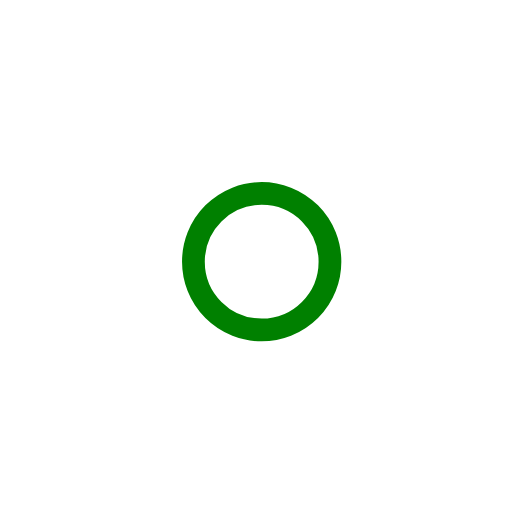
t = 0.00 s
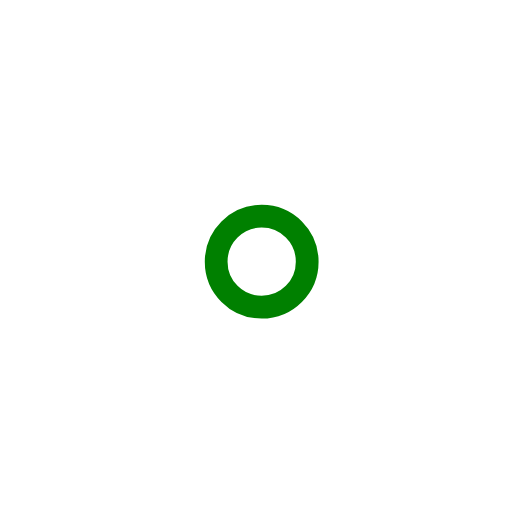
t = 1.00 s
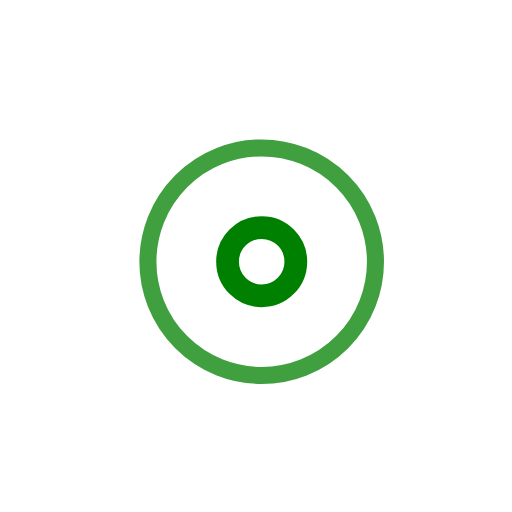
t = 2.25 s
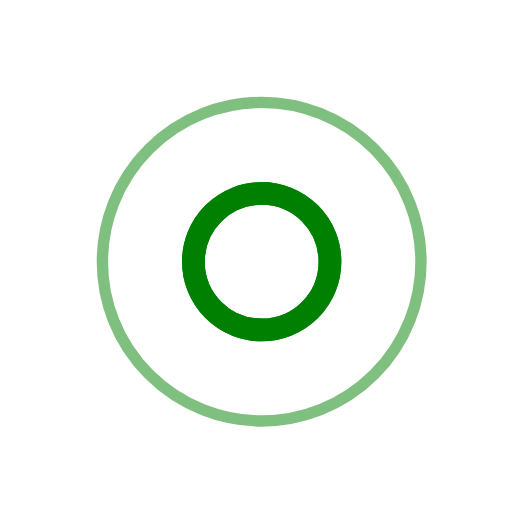
t = 3.00 s
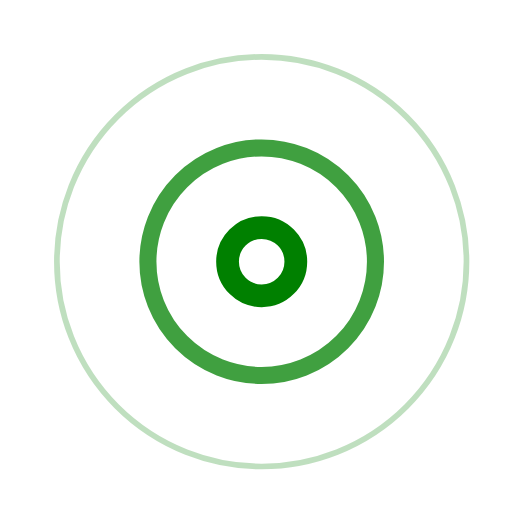
t = 3.75 s
t = 5.25 s: frame unchanged from t = 3.75 s, image omitted

The animated SVG that drew these frames (rendered in a browser with its animation timeline set to each time). Animation: 7 SMIL elements (animate=7); one cycle of 6.00 s, repeats indefinitely.

<!-- By Sam Herbert (@sherb), for everyone. More @ http://goo.gl/7AJzbL -->
<svg width="45" height="45" viewBox="0 0 45 45" xmlns="http://www.w3.org/2000/svg" stroke="green">
    <g fill="none" fill-rule="evenodd" transform="translate(1 1)" stroke-width="2">
        <circle cx="22" cy="22" r="6" stroke-opacity="0">
            <animate attributeName="r"
                 begin="1.5s" dur="3s"
                 values="6;22"
                 calcMode="linear"
                 repeatCount="indefinite" />
            <animate attributeName="stroke-opacity"
                 begin="1.5s" dur="3s"
                 values="1;0" calcMode="linear"
                 repeatCount="indefinite" />
            <animate attributeName="stroke-width"
                 begin="1.5s" dur="3s"
                 values="2;0" calcMode="linear"
                 repeatCount="indefinite" />
        </circle>
        <circle cx="22" cy="22" r="6" stroke-opacity="0">
            <animate attributeName="r"
                 begin="3s" dur="3s"
                 values="6;22"
                 calcMode="linear"
                 repeatCount="indefinite" />
            <animate attributeName="stroke-opacity"
                 begin="3s" dur="3s"
                 values="1;0" calcMode="linear"
                 repeatCount="indefinite" />
            <animate attributeName="stroke-width"
                 begin="3s" dur="3s"
                 values="2;0" calcMode="linear"
                 repeatCount="indefinite" />
        </circle>
        <circle cx="22" cy="22" r="8">
            <animate attributeName="r"
                 begin="0s" dur="1.5s"
                 values="6;1;2;3;4;5;6"
                 calcMode="linear"
                 repeatCount="indefinite" />
        </circle>
    </g>
</svg>
